Image classification data set "LAMIACEAE-DATASET" (jow9wachirawit/LamiaceaeClassify on GitHub). Class labels (3): hairy basil, sweet basil, thai basil.

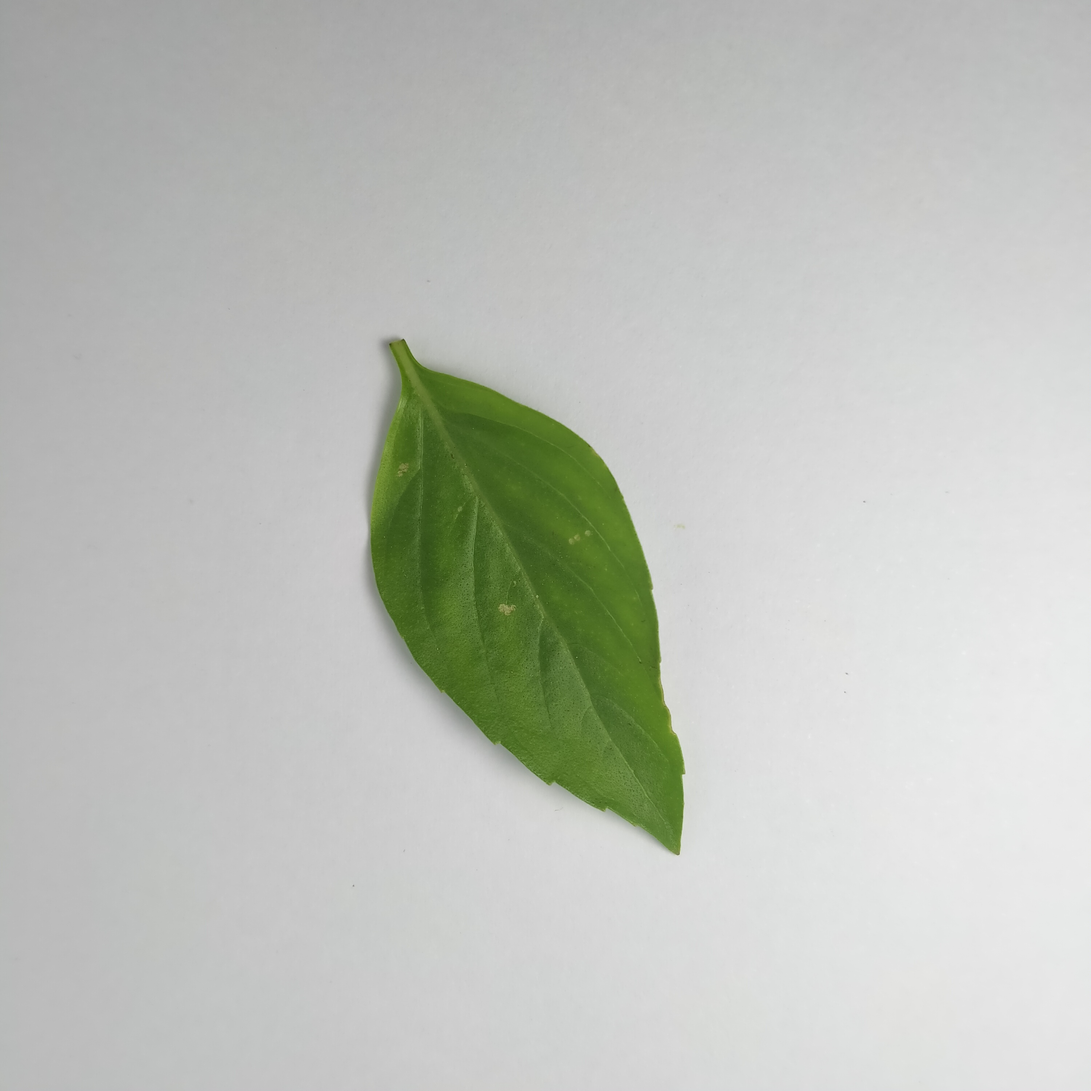
Label: thai basil

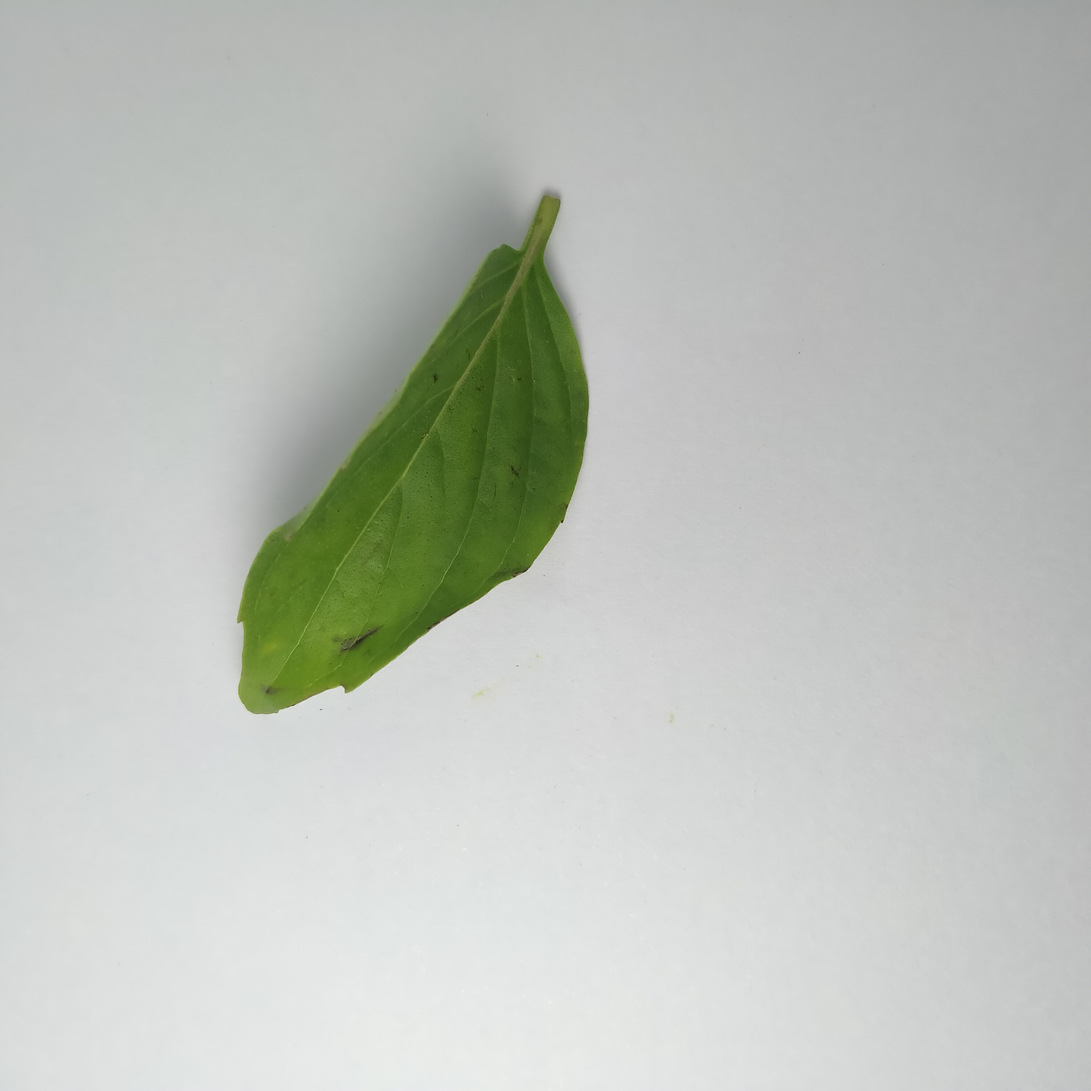
Label: thai basil

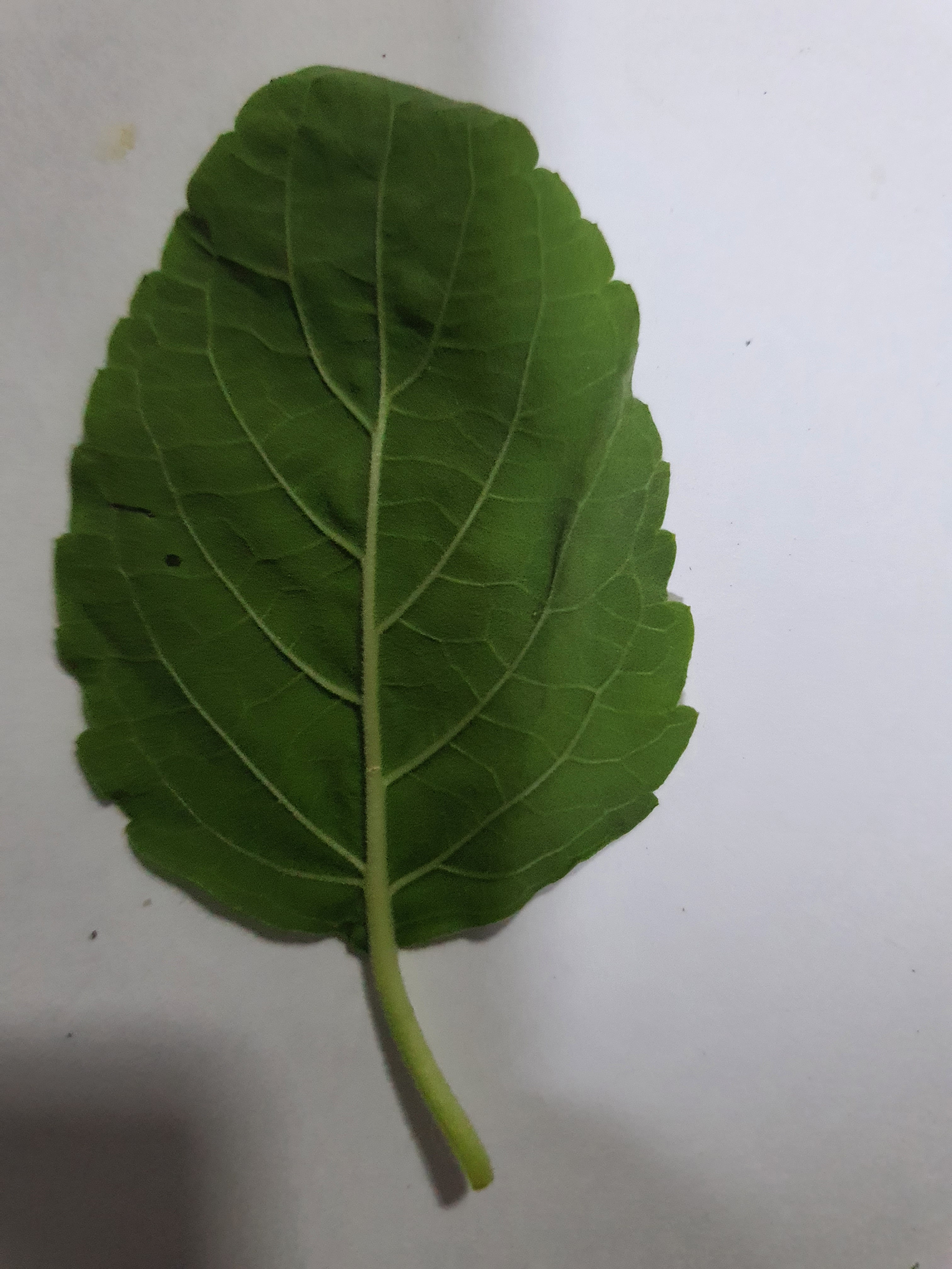
Label: sweet basil

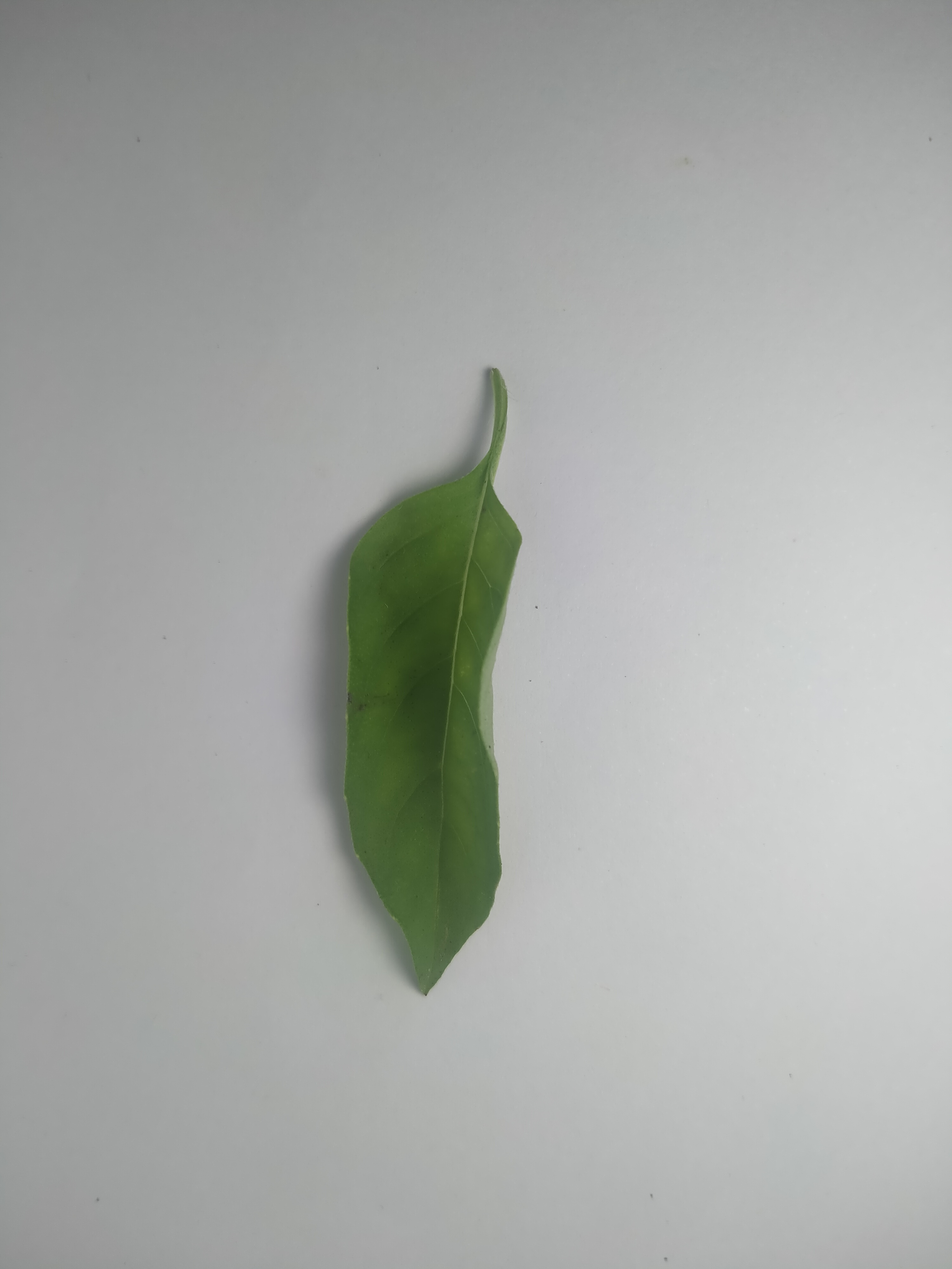
Label: hairy basil

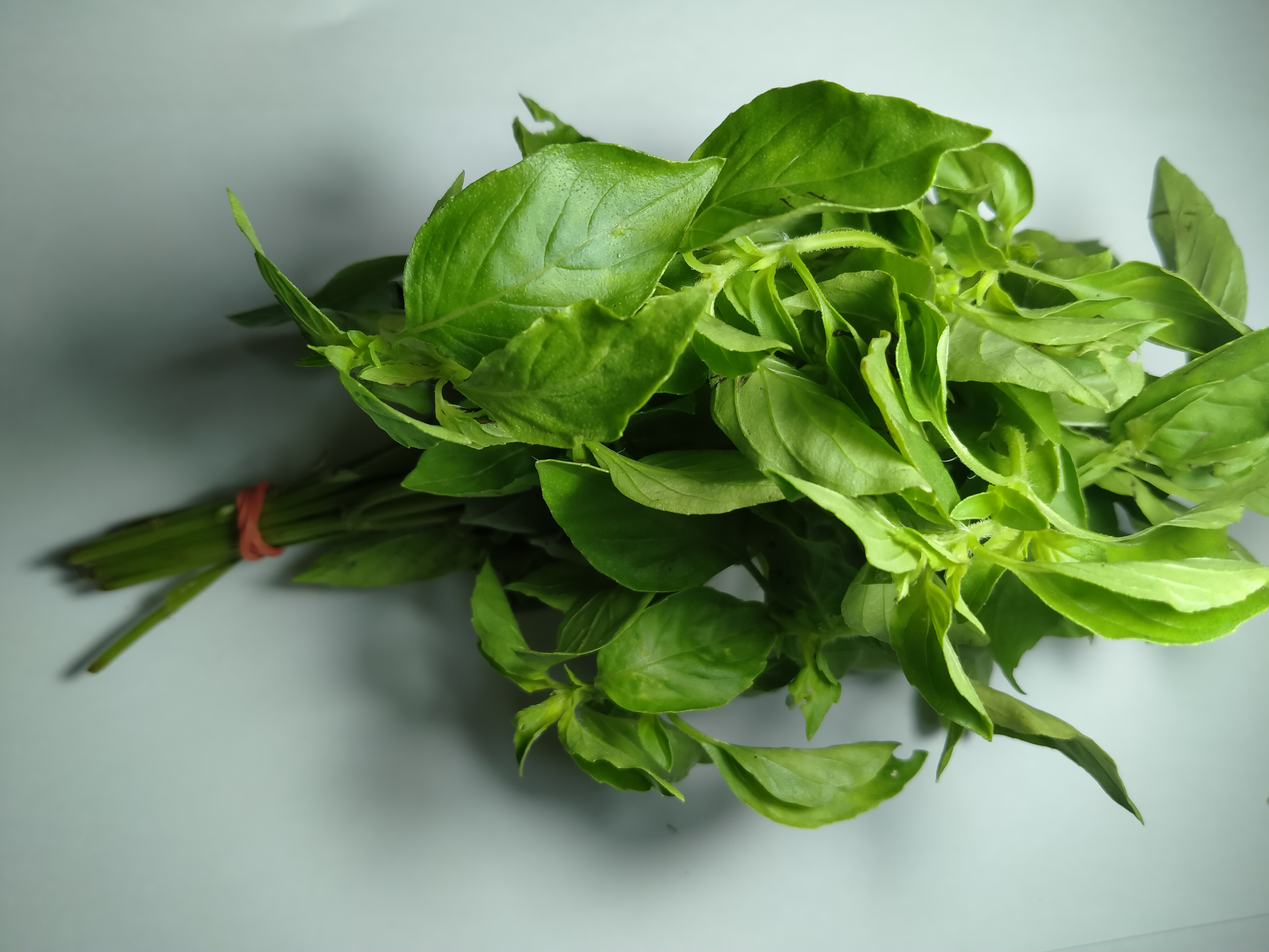
Label: hairy basil

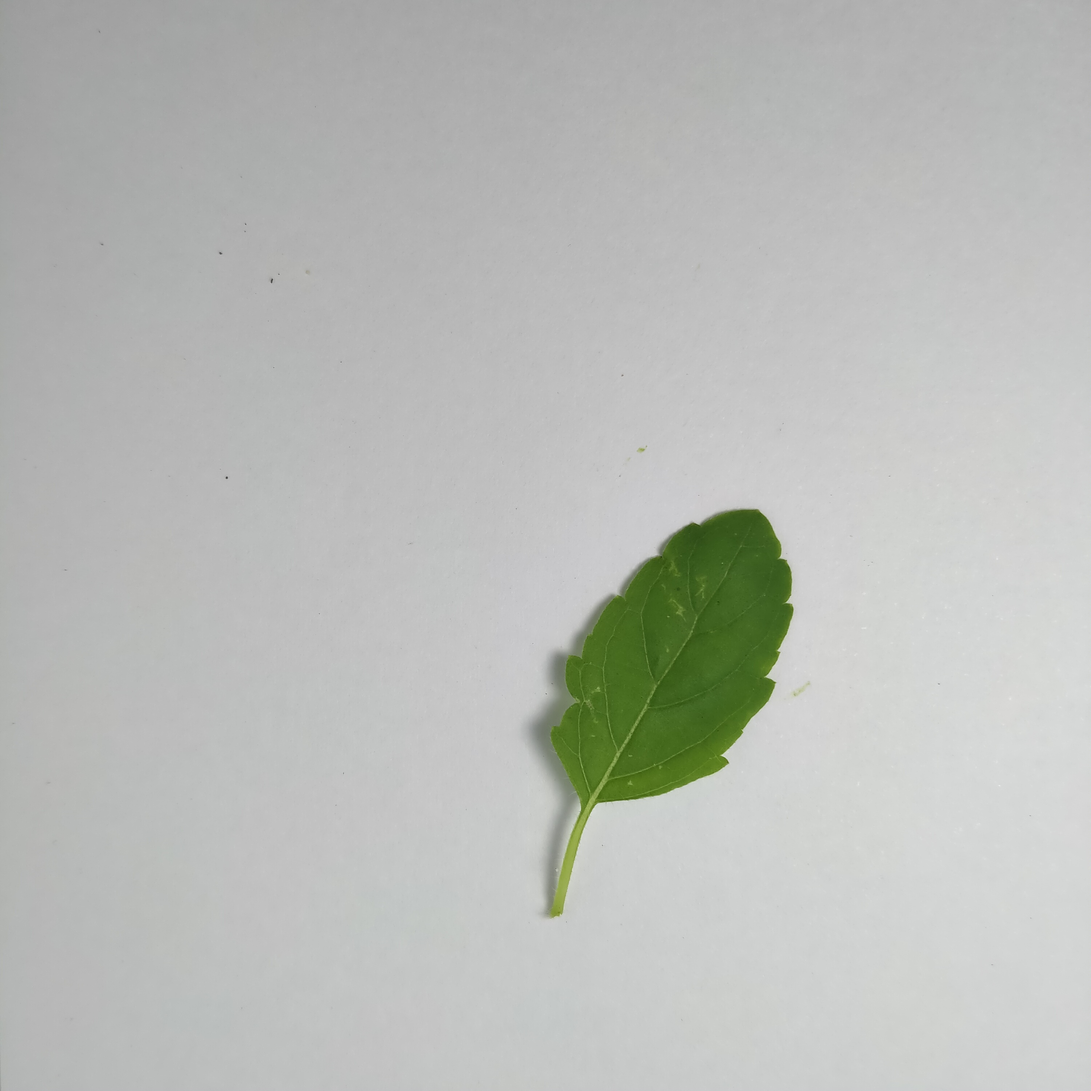
Label: sweet basil
